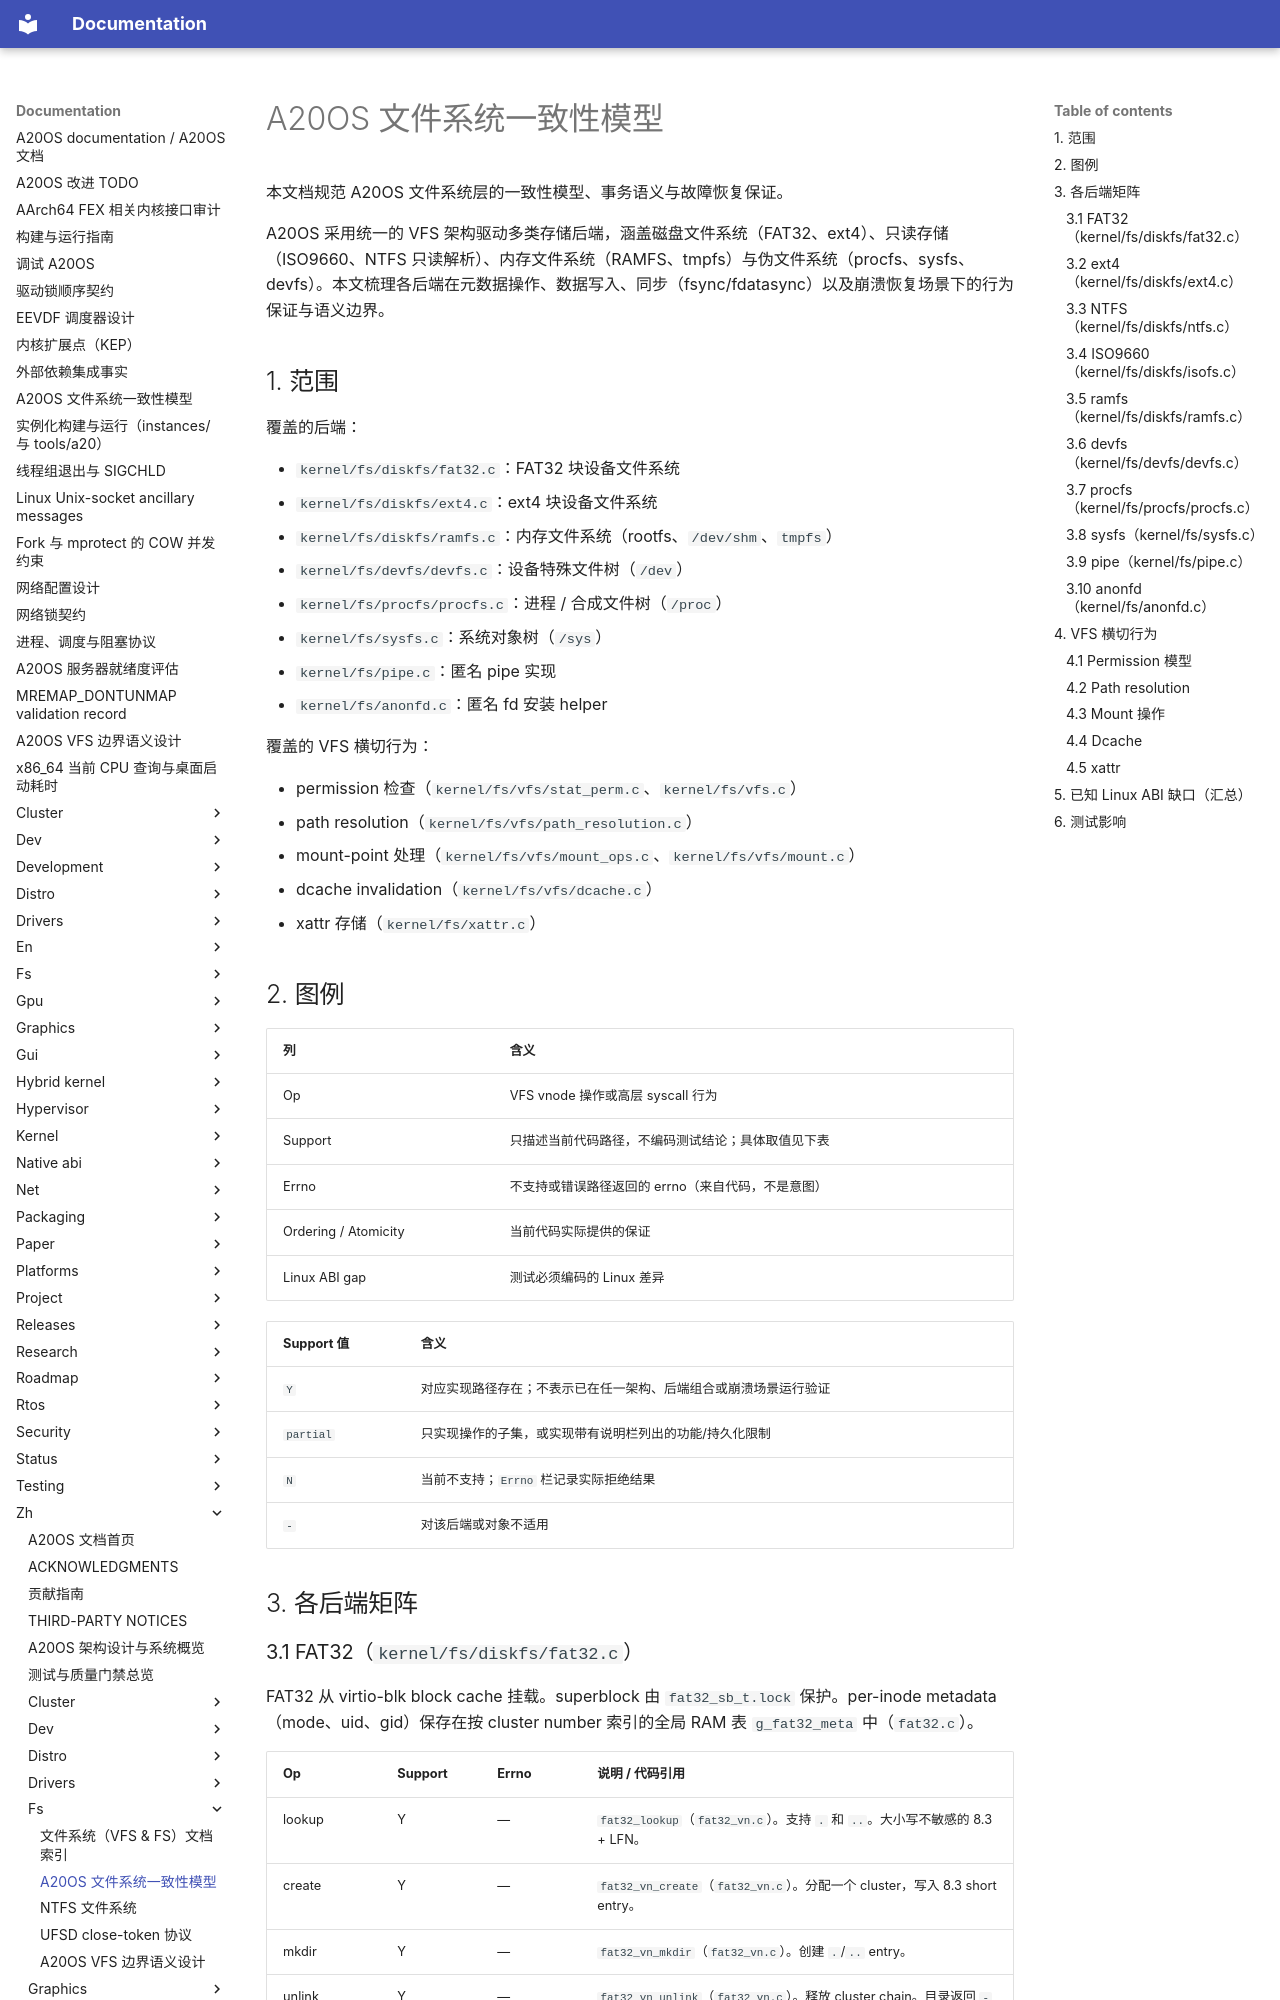

repository: fQwQf/A20OS · page: zh/fs/fs-consistency-model/index.html · generator: mkdocs

# A20OS 文件系统一致性模型

本文档规范 A20OS 文件系统层的一致性模型、事务语义与故障恢复保证。

A20OS 采用统一的 VFS 架构驱动多类存储后端，涵盖磁盘文件系统（FAT32、ext4）、只读存储（ISO9660、NTFS 只读解析）、内存文件系统（RAMFS、tmpfs）与伪文件系统（procfs、sysfs、devfs）。本文梳理各后端在元数据操作、数据写入、同步（fsync/fdatasync）以及崩溃恢复场景下的行为保证与语义边界。

## 1. 范围

覆盖的后端：

- `kernel/fs/diskfs/fat32.c`：FAT32 块设备文件系统
- `kernel/fs/diskfs/ext4.c`：ext4 块设备文件系统
- `kernel/fs/diskfs/ramfs.c`：内存文件系统（rootfs、`/dev/shm`、`tmpfs`）
- `kernel/fs/devfs/devfs.c`：设备特殊文件树（`/dev`）
- `kernel/fs/procfs/procfs.c`：进程 / 合成文件树（`/proc`）
- `kernel/fs/sysfs.c`：系统对象树（`/sys`）
- `kernel/fs/pipe.c`：匿名 pipe 实现
- `kernel/fs/anonfd.c`：匿名 fd 安装 helper

覆盖的 VFS 横切行为：

- permission 检查（`kernel/fs/vfs/stat_perm.c`、`kernel/fs/vfs.c`）
- path resolution（`kernel/fs/vfs/path_resolution.c`）
- mount-point 处理（`kernel/fs/vfs/mount_ops.c`、`kernel/fs/vfs/mount.c`）
- dcache invalidation（`kernel/fs/vfs/dcache.c`）
- xattr 存储（`kernel/fs/xattr.c`）

## 2. 图例

| 列 | 含义 |
|--------|---------|
| Op | VFS vnode 操作或高层 syscall 行为 |
| Support | 只描述当前代码路径，不编码测试结论；具体取值见下表 |
| Errno | 不支持或错误路径返回的 errno（来自代码，不是意图） |
| Ordering / Atomicity | 当前代码实际提供的保证 |
| Linux ABI gap | 测试必须编码的 Linux 差异 |

| Support 值 | 含义 |
|---|---|
| `Y` | 对应实现路径存在；不表示已在任一架构、后端组合或崩溃场景运行验证 |
| `partial` | 只实现操作的子集，或实现带有说明栏列出的功能/持久化限制 |
| `N` | 当前不支持；`Errno` 栏记录实际拒绝结果 |
| `-` | 对该后端或对象不适用 |

## 3. 各后端矩阵
